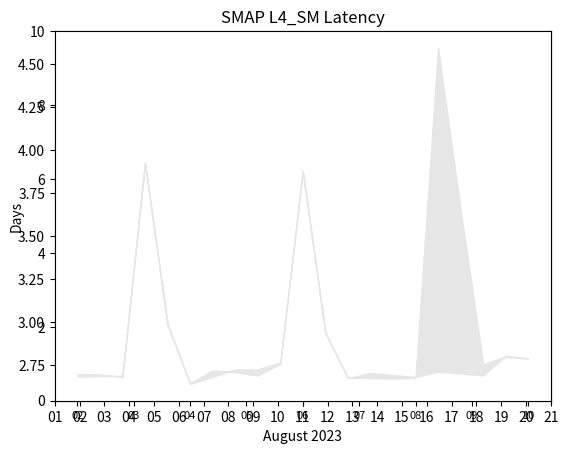

Python code for this plot:
#! /usr/bin/env python

import matplotlib.pyplot as plt
import numpy as np

y2 = [2.68472222222,2.68819444444,2.68958333333,3.92430555556,2.98611111111,2.64236111111,2.68333333333,2.72708333333,2.72638888889,2.76666666667,3.87638888889,2.93680555556,2.67916666667,2.67638888889,2.67361111111,2.67777777778,4.59513888889,3.65555555556,2.75833333333,2.80069444444,2.78958333333]

y = [2.70020833333,2.69762731481,2.68265046296,3.93075231481,2.98872685185,2.646875,2.72037037037,2.71013888889,2.69140046296,2.75922453704,3.88211805556,2.94115740741,2.67525462963,2.70601851852,2.69383101852,2.6827662037,2.71331018519,2.70277777778,2.69199074074,2.80625,2.79188657407]

y = np.array(y)
y2 = np.array(y2)
y  = np.ma.masked_where(y < 0.0, y)
y2 = np.ma.masked_where(y2 < 0.0, y2)

y[y < 0.0] = np.nan
y2[y2 < 0.0] = np.nan

line = plt.plot(y)
plt.setp(line, color='red', linewidth=1.5)

line = plt.plot(y2)
plt.setp(line, color='black', linewidth=1.5)

plt.title("SMAP L4_SM Latency")
plt.grid(True)
plt.axis([0, 20, 0, 10])
plt.ylabel('Days')
plt.xlabel('August 2023')

xl = range(0,21,1)
labels = []
for i in xl:
    j = i + 1
    if j > 30: j = j - 30
    labels.append("%02d"%(j,))
plt.xticks(xl, labels)

x = range(0,21,1)
ax = plt.axes()
ax.fill_between(x, y, y2, color=(0.9, 0.9, 0.9))
ax.set_xticklabels(labels, fontsize=8)

plt.savefig('L4_SM.png',dpi=150)
